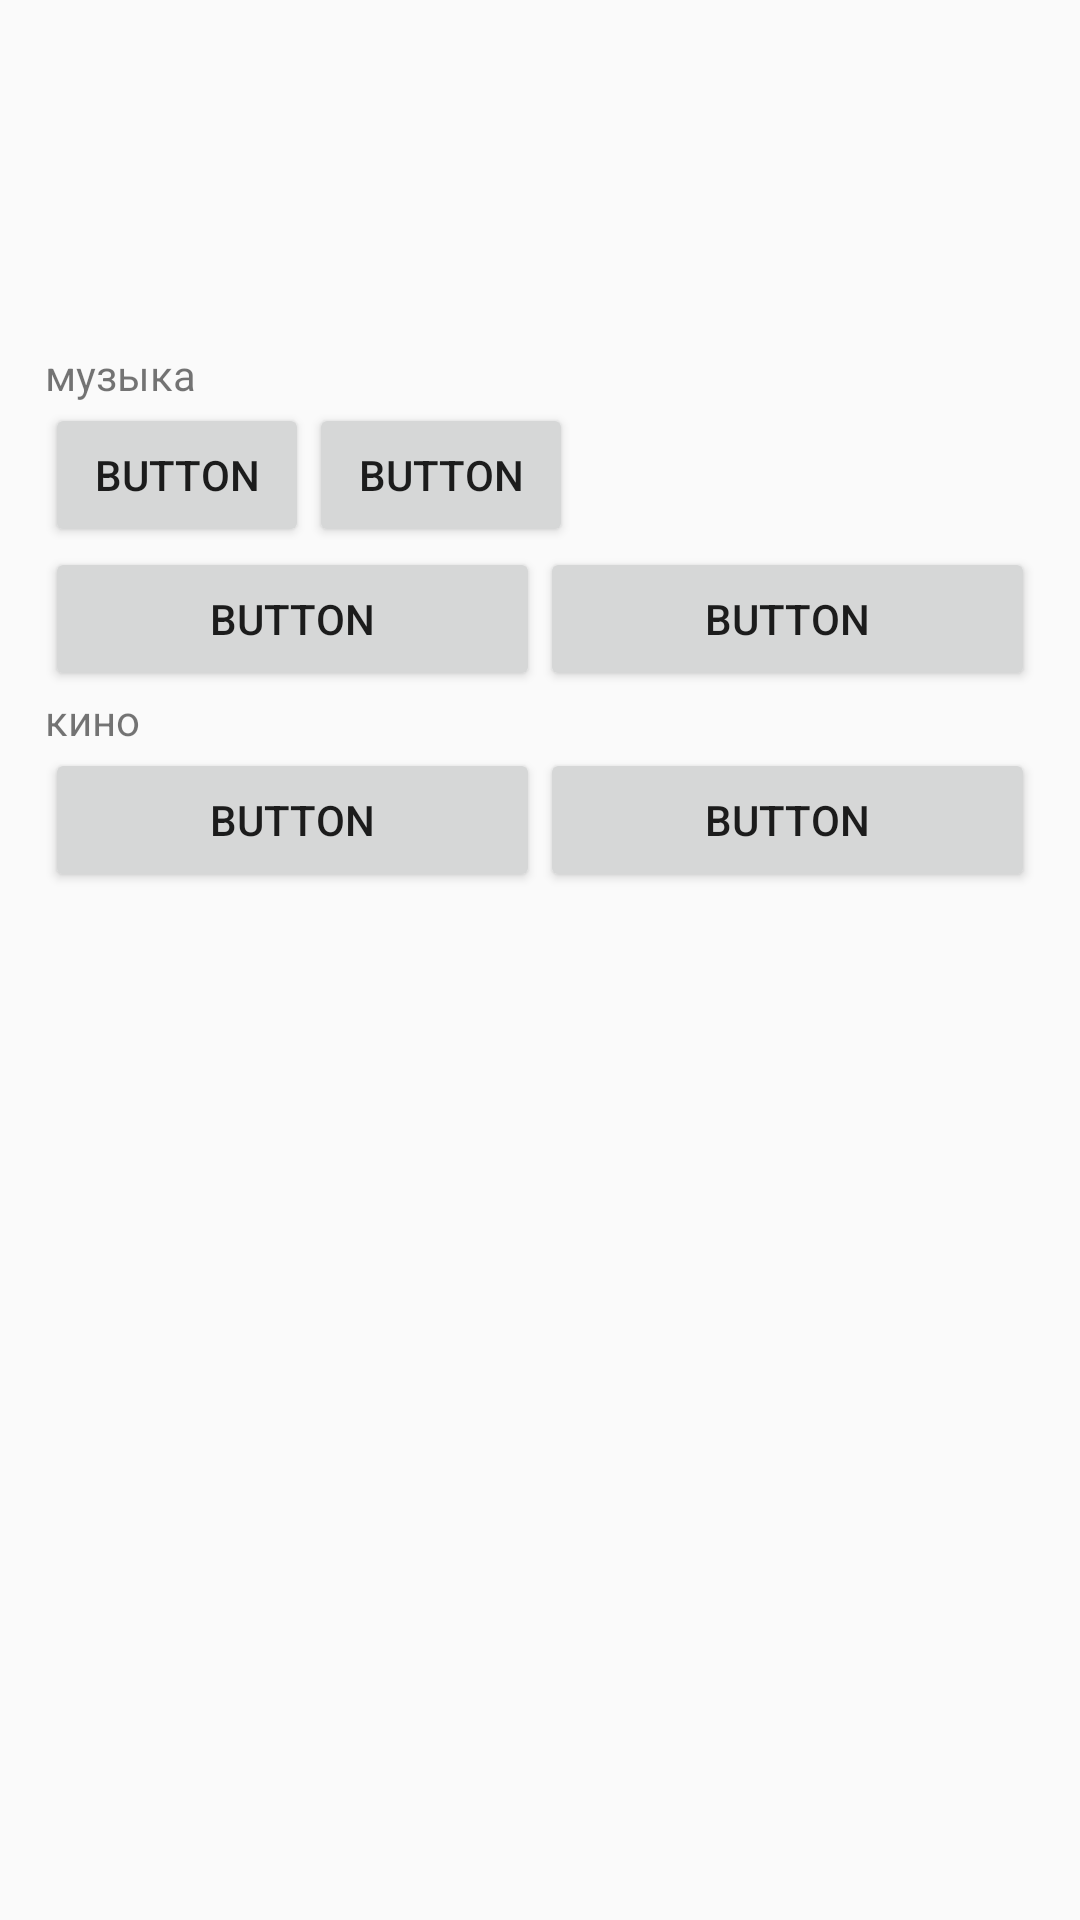

Produce the Android XML layout that renders to this screen, including the resource entries it uses.
<!-- AndroidManifest.xml: application theme Theme.AppCompat.DayNight.NoActionBar -->
<!-- res/layout/activity_test.xml -->
<?xml version="1.0" encoding="utf-8"?>
<android.support.constraint.ConstraintLayout xmlns:android="http://schemas.android.com/apk/res/android"
    xmlns:app="http://schemas.android.com/apk/res-auto"
    xmlns:tools="http://schemas.android.com/tools"
    android:layout_width="match_parent"
    android:layout_height="match_parent"
    tools:context=".MainActivity">

    <TextView
        android:id="@+id/textView3"
        android:layout_width="wrap_content"
        android:layout_height="wrap_content"
        android:layout_marginStart="173dp"
        android:layout_marginTop="50dp"
        android:layout_marginEnd="201dp"
        android:text="тест личности"
        android:textSize="34sp"
        app:layout_constraintEnd_toEndOf="parent"
        app:layout_constraintStart_toStartOf="parent"
        app:layout_constraintTop_toTopOf="parent" />

    <TextView
        android:id="@+id/textViewQuestion"
        android:layout_width="wrap_content"
        android:layout_height="wrap_content"
        android:layout_marginTop="100dp"
        app:layout_constraintEnd_toEndOf="@+id/textView3"
        app:layout_constraintStart_toStartOf="@+id/textView3"
        app:layout_constraintTop_toBottomOf="@+id/textView3" />

    <ScrollView
        android:layout_width="0dp"
        android:layout_height="wrap_content"
        android:layout_marginStart="15dp"
        android:layout_marginTop="20dp"
        android:layout_marginEnd="15dp"
        app:layout_constraintEnd_toEndOf="parent"
        app:layout_constraintStart_toStartOf="parent"
        app:layout_constraintTop_toBottomOf="@+id/textView3">

        <LinearLayout
            android:layout_width="match_parent"
            android:layout_height="wrap_content"
            android:orientation="vertical" >

            <LinearLayout
                android:layout_width="match_parent"
                android:layout_height="match_parent"
                android:orientation="vertical">

                <TextView
                    android:id="@+id/textView9"
                    android:layout_width="match_parent"
                    android:layout_height="wrap_content"
                    android:text="музыка" />

                <LinearLayout
                    android:layout_width="match_parent"
                    android:layout_height="match_parent"
                    android:orientation="horizontal">

                    <Button
                        android:id="@+id/button6"
                        android:layout_width="wrap_content"
                        android:layout_height="wrap_content"
                        android:text="Button" />

                    <Button
                        android:id="@+id/button7"
                        android:layout_width="wrap_content"
                        android:layout_height="wrap_content"
                        android:text="Button" />

                </LinearLayout>

                <LinearLayout
                    android:layout_width="match_parent"
                    android:layout_height="match_parent"
                    android:orientation="horizontal">

                    <Button
                        android:id="@+id/button8"
                        android:layout_width="wrap_content"
                        android:layout_height="wrap_content"
                        android:layout_weight="1"
                        android:text="Button" />

                    <Button
                        android:id="@+id/button9"
                        android:layout_width="wrap_content"
                        android:layout_height="wrap_content"
                        android:layout_weight="1"
                        android:text="Button" />
                </LinearLayout>

            </LinearLayout>

            <LinearLayout
                android:layout_width="match_parent"
                android:layout_height="match_parent"
                android:orientation="vertical">

                <TextView
                    android:id="@+id/textView10"
                    android:layout_width="match_parent"
                    android:layout_height="wrap_content"
                    android:text="кино" />

                <LinearLayout
                    android:layout_width="match_parent"
                    android:layout_height="match_parent"
                    android:orientation="horizontal">

                    <Button
                        android:id="@+id/button10"
                        android:layout_width="wrap_content"
                        android:layout_height="wrap_content"
                        android:layout_weight="1"
                        android:text="Button" />

                    <Button
                        android:id="@+id/button11"
                        android:layout_width="wrap_content"
                        android:layout_height="wrap_content"
                        android:layout_weight="1"
                        android:text="Button" />
                </LinearLayout>
            </LinearLayout>
        </LinearLayout>
    </ScrollView>

</android.support.constraint.ConstraintLayout>
<!-- resources referenced by this layout -->
<resources>

</resources>
